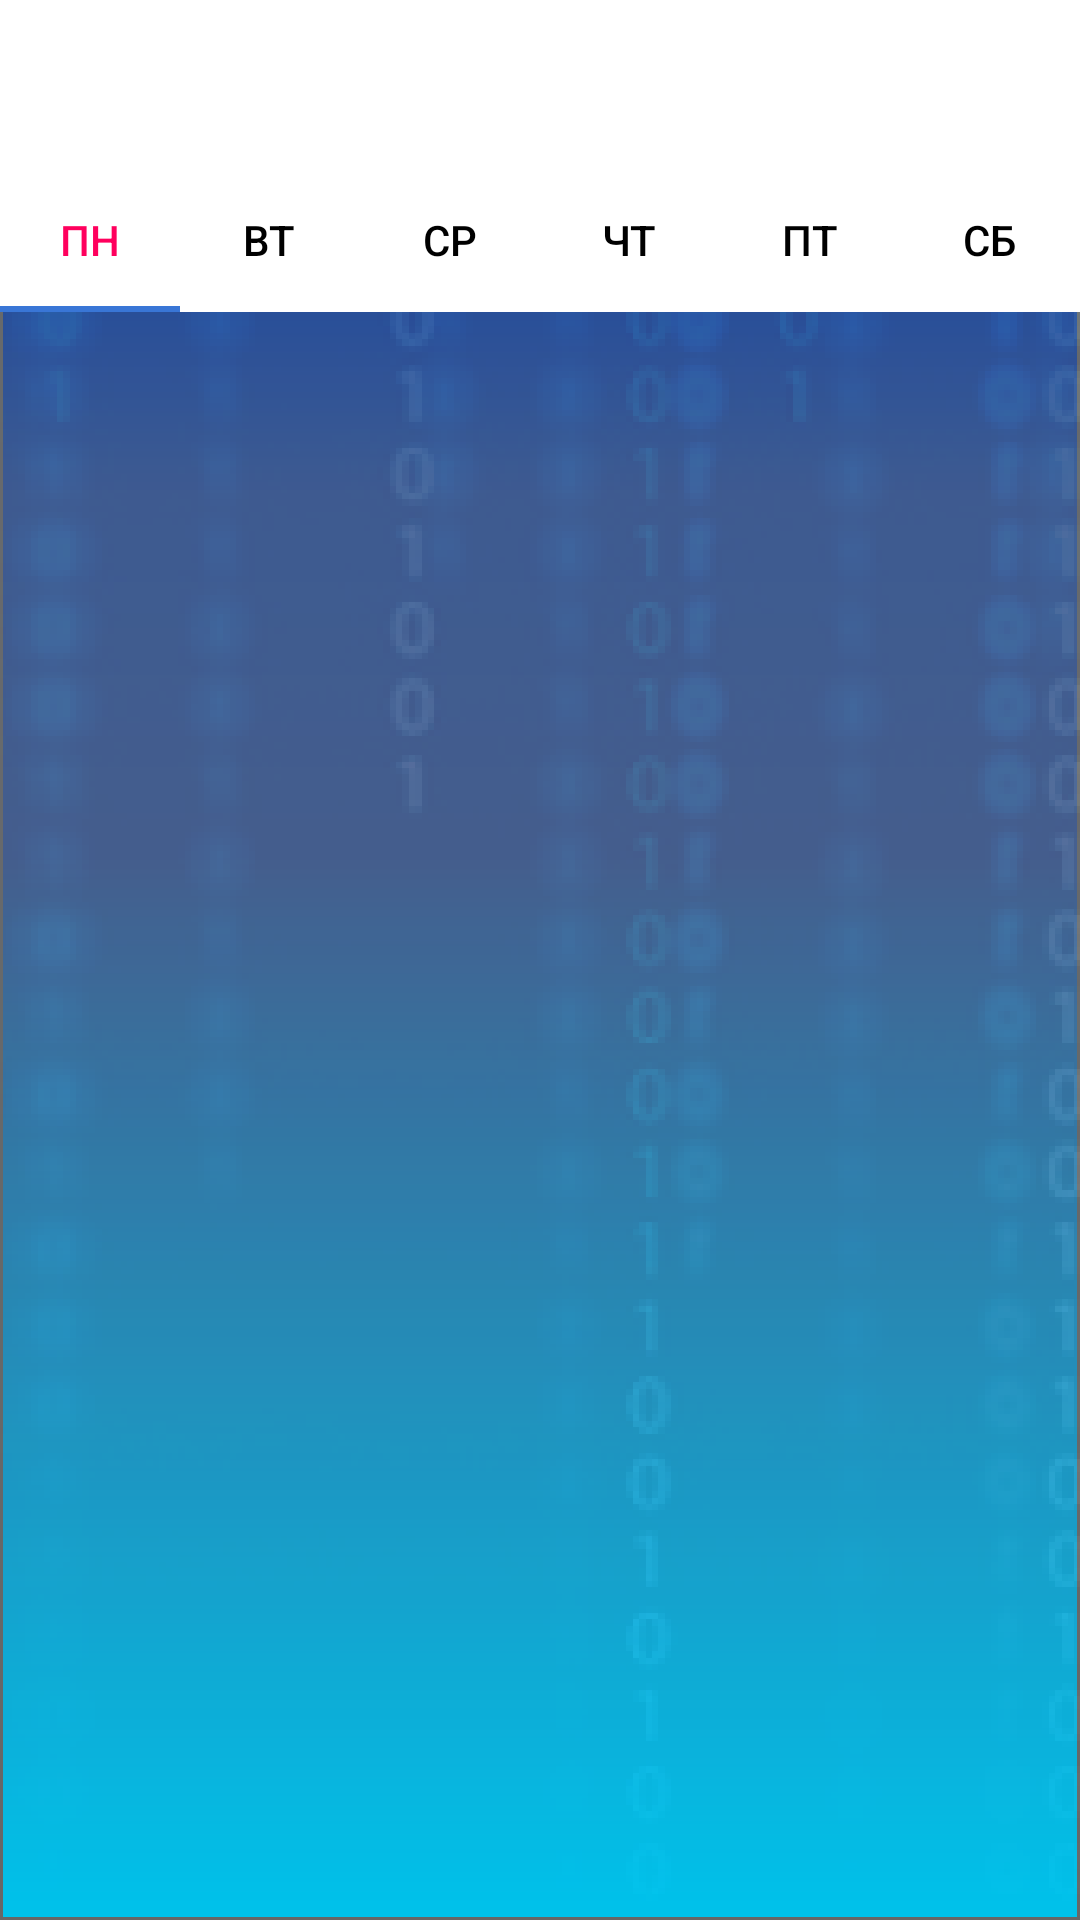

Layout XML and referenced resources for this Android screen:
<!-- AndroidManifest.xml: application theme AppTheme.NoActionBar -->
<!-- res/layout/activity_grop4_1.xml -->
<?xml version="1.0" encoding="utf-8"?>
<LinearLayout xmlns:android="http://schemas.android.com/apk/res/android"
    xmlns:app="http://schemas.android.com/apk/res-auto"
    xmlns:tools="http://schemas.android.com/tools"
    android:layout_width="match_parent"
    android:layout_height="match_parent"
    android:background="@drawable/backit"
    android:orientation="vertical"
    app:layout_constraintBottom_toTopOf="parent"
    tools:context=".grop4_1">

    <include
        android:id="@+id/toolbar3"
        layout="@layout/toolbar"/>

    <com.google.android.material.tabs.TabLayout
        android:id="@+id/tablayout"
        android:layout_width="match_parent"
        android:layout_height="wrap_content"
        android:background="@color/colorWhite"
        app:tabIndicatorColor="@color/colorBlue1"
        app:tabSelectedTextColor="@color/colorAccent"
        app:tabTextColor="@color/colorBlack">


        <com.google.android.material.tabs.TabItem
            android:id="@+id/tabItem"
            android:layout_width="wrap_content"
            android:layout_height="wrap_content"
            android:text="@string/tab_text_1" />

        <com.google.android.material.tabs.TabItem
            android:id="@+id/tabItem2"
            android:layout_width="wrap_content"
            android:layout_height="wrap_content"
            android:text="@string/tab_text_2" />

        <com.google.android.material.tabs.TabItem
            android:id="@+id/tabItem3"
            android:layout_width="wrap_content"
            android:layout_height="wrap_content"
            android:text="@string/tab_text_3" />

        <com.google.android.material.tabs.TabItem
            android:id="@+id/tabItem4"
            android:layout_width="wrap_content"
            android:layout_height="wrap_content"
            android:text="@string/tab_text_4" />

        <com.google.android.material.tabs.TabItem
            android:id="@+id/tabItem5"
            android:layout_width="wrap_content"
            android:layout_height="wrap_content"
            android:text="@string/tab_text_5" />

        <com.google.android.material.tabs.TabItem
            android:id="@+id/tabItem6"
            android:layout_width="wrap_content"
            android:layout_height="wrap_content"
            android:text="@string/tab_text_6" />


    </com.google.android.material.tabs.TabLayout>


    <androidx.viewpager.widget.ViewPager
        android:id="@+id/viewpager"
        android:layout_width="match_parent"
        android:layout_height="match_parent"
        android:paddingTop="100dp" />


</LinearLayout>
<!-- res/layout/toolbar.xml (included above) -->
<?xml version="1.0" encoding="utf-8"?>
<androidx.appcompat.widget.Toolbar xmlns:android="http://schemas.android.com/apk/res/android"
    android:layout_width="match_parent"
    android:layout_height="wrap_content"
    xmlns:app="http://schemas.android.com/apk/res-auto"
    android:background="#FFFFFF"
    android:theme="@style/MyActionBarTheme"
    app:popupTheme="@style/ThemeOverlay.AppCompat.Light">

</androidx.appcompat.widget.Toolbar>
<!-- resources referenced by this layout -->
<resources>
  <color name="colorAccent">#FF005D</color>
  <color name="colorBlack">#000000</color>
  <color name="colorBlue1">#3976D6</color>
  <color name="colorWhite">#FFFFFF</color>
  <!-- drawable backit: png bitmap (drawable-hdpi, 51470 bytes) -->
  <string name="tab_text_1">ПН</string>
  <string name="tab_text_2">ВТ</string>
  <string name="tab_text_3">СР</string>
  <string name="tab_text_4">ЧТ</string>
  <string name="tab_text_5">ПТ</string>
  <string name="tab_text_6">СБ</string>
  <style name="MyActionBarTheme" parent="ThemeOverlay.AppCompat.Dark.ActionBar">
          <item name="android:textColorPrimary">#000000</item>
      </style>
  <style name="AppTheme.NoActionBar">
          <item name="windowActionBar">false</item>
          <item name="windowNoTitle">true</item>
      </style>
</resources>
